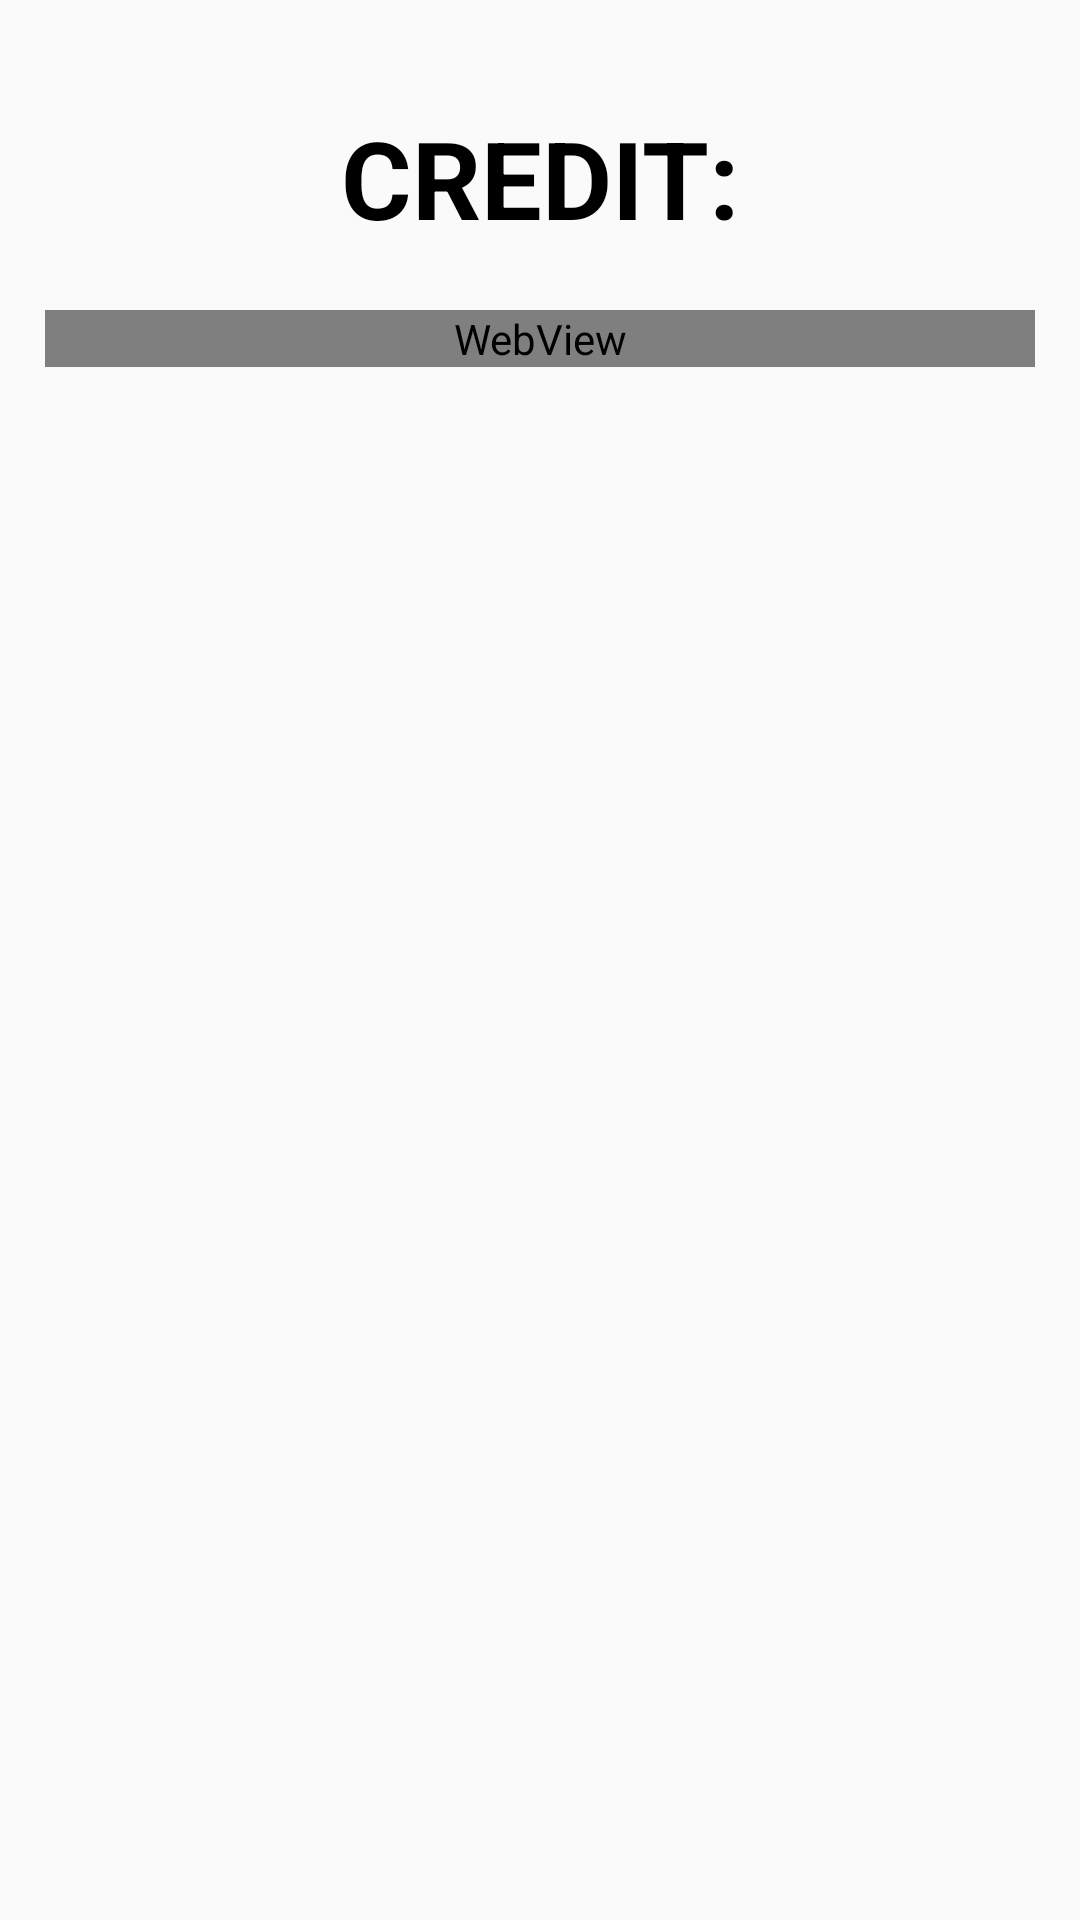

The Android layout XML behind this screen, and the referenced resources:
<!-- AndroidManifest.xml: application theme AppTheme -->
<!-- res/layout/fragment_credit.xml -->
<?xml version="1.0" encoding="utf-8"?>
<RelativeLayout xmlns:android="http://schemas.android.com/apk/res/android"
    android:layout_width="match_parent"
    android:layout_height="match_parent"
    >
    
        
        
        
        
        
        

    <ScrollView
        android:layout_width="match_parent"
        android:layout_height="match_parent"
        android:layout_margin="15dp">
        <LinearLayout
            android:orientation="vertical"
            android:layout_width="match_parent"
            android:layout_height="match_parent">

        <TextView
            android:id="@+id/judultekscredit"
            android:layout_width="match_parent"
            android:layout_height="wrap_content"
            android:text="CREDIT:"
            android:textSize="36sp"
            android:textStyle="bold"
            android:textAlignment="center"
            android:textColor="@color/colorBlack"
            android:layout_margin="20dp"
            android:layout_alignParentTop="true"/>

        <WebView
            android:layout_width="match_parent"
            android:layout_height="wrap_content"
            android:id="@+id/webviewCredit"/>

        </LinearLayout>
    </ScrollView>
</RelativeLayout>
<!-- resources referenced by this layout -->
<resources>
  <color name="colorBlack">#000000</color>
  <style name="AppTheme" parent="Theme.AppCompat.Light.NoActionBar">
          
          <item name="colorPrimary">@color/colorPrimary</item>
          <item name="colorPrimaryDark">@color/colorPrimaryDark</item>
          <item name="colorAccent">@color/colorAccent</item>
          <item name="android:textColor">#000</item>
      </style>
  <color name="colorPrimary">#3F51B5</color>
  <color name="colorPrimaryDark">#303F9F</color>
  <color name="colorAccent">#FF4081</color>
</resources>
